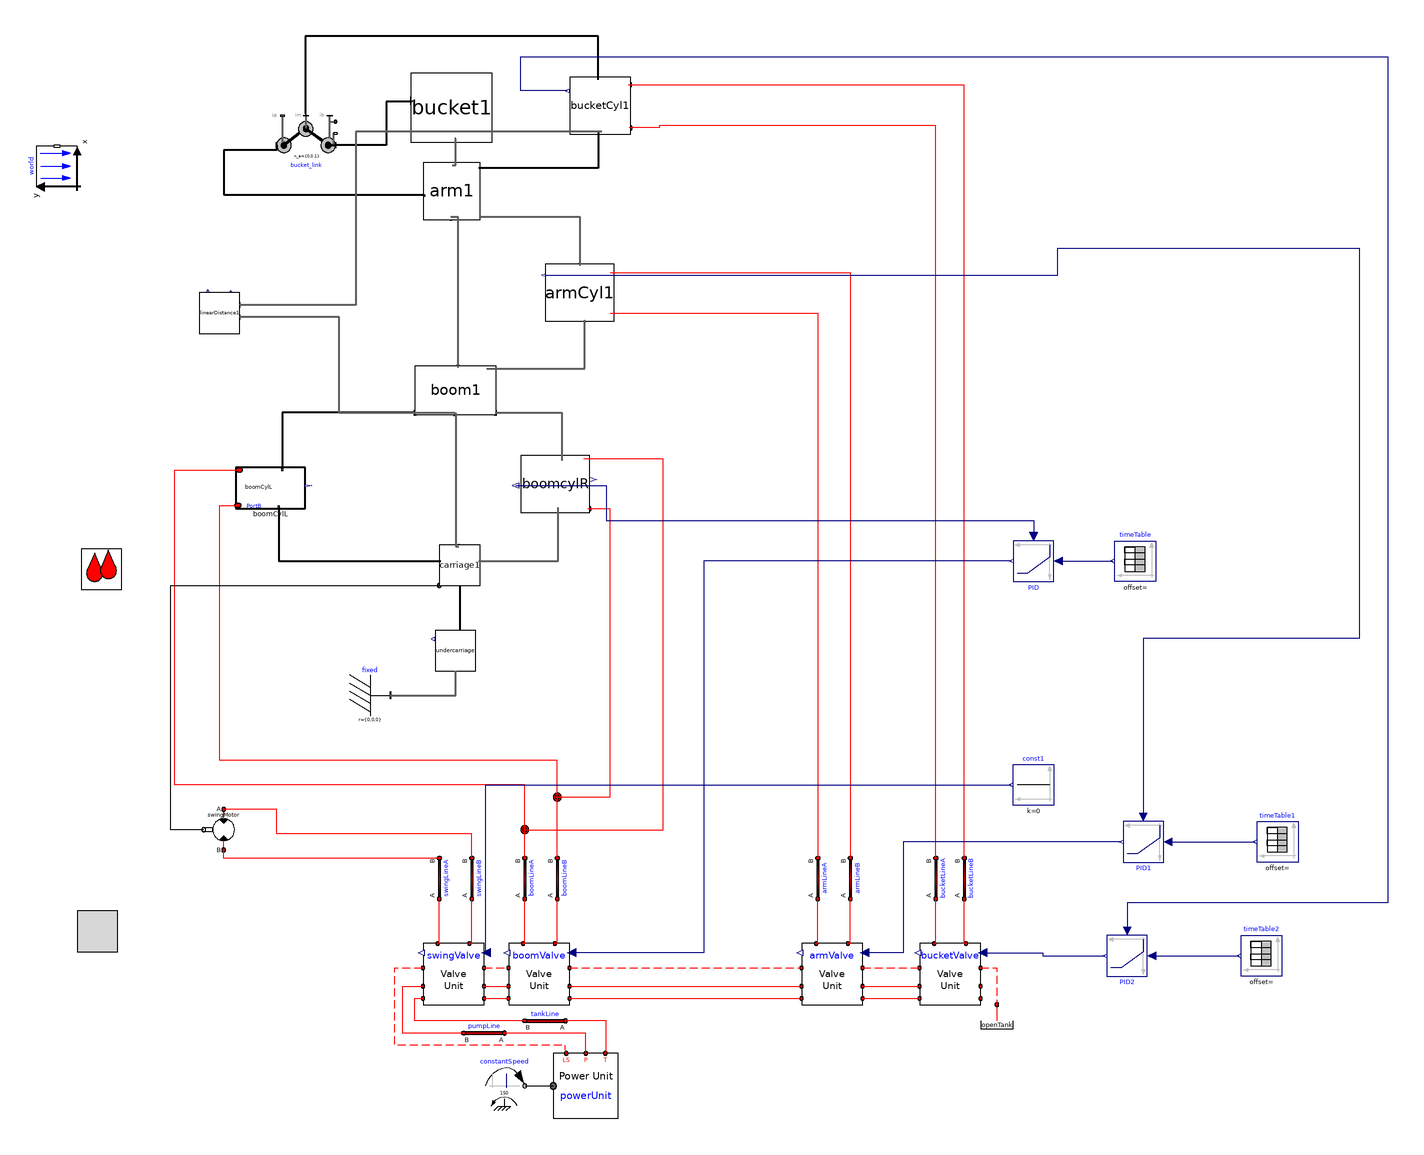

The component connection diagram of the Modelica model below, drawn from its own Placement and Line annotations.

model v009_control
    import cyPhy_Excavator = excavator_cyphy;
    extends Modelica.Icons.Example;

  //--------------------------------------------------------
  // HydraulicSubSyst equations
  //--------------------------------------------------------
  extends OpenHydraulics.Interfaces.PartialFluidCircuit;

    //parameter SI.
    parameter Modelica.SIunits.Length boom_s_init=1.6
      "Initial position of boom cylinder"
      annotation(Dialog(tab="Initialization",group="Actuator Positions"));
    parameter Modelica.SIunits.Length arm_s_init=1
      "Initial position of arm cylinder"
      annotation(Dialog(tab="Initialization",group="Actuator Positions"));
    parameter Modelica.SIunits.Length bucket_s_init=0.77
      "Initial position of bucket cylinder"
      annotation(Dialog(tab="Initialization",group="Actuator Positions"));

    // the main components

   OpenHydraulics.Components.MotorsPumps.Motor swingMotor(Dconst=0.3)
      annotation (Placement(transformation(
          origin={-28,-40},
          extent={{-10,-10},{10,10}},
          rotation=180)));

    // the valves
   OpenHydraulics.Examples.Excavator.SubSystems.LSValveUnit bucketValve(
      q_nom=0.003,
    sizeOfInputs=1,
    inputIndex=1)
      annotation (Placement(transformation(extent={{314,-126},{344,-96}},
            rotation=0)));

   OpenHydraulics.Examples.Excavator.SubSystems.LSValveUnit armValve(
      q_nom=0.01,
    sizeOfInputs=1,
    inputIndex=1)
      annotation (Placement(transformation(extent={{256,-126},{286,-96}},
            rotation=0)));

   OpenHydraulics.Examples.Excavator.SubSystems.LSValveUnit boomValve(
      q_nom=0.01,
      q_fraction_A2T=0.4,
    sizeOfInputs=1,
    inputIndex=1)
      annotation (Placement(transformation(extent={{112,-126},{142,-96}},
            rotation=0)));

   OpenHydraulics.Examples.Excavator.SubSystems.LSValveUnit swingValve(
      q_nom=0.01,
      q_fraction_A2T=0.6,
      q_fraction_B2T=0.6,
    sizeOfInputs=1)
      annotation (Placement(transformation(extent={{70,-126},{100,-96}},
            rotation=0)));

    // the LoadSensing pump and control circuitry
    Modelica.Mechanics.Rotational.Sources.ConstantSpeed constantSpeed(
        w_fixed=150,
        useSupport=false)
      annotation (Placement(transformation(extent={{100,-176},{120,-156}},
            rotation=0)));
    OpenHydraulics.Examples.Excavator.SubSystems.PowerUnit powerUnit
      annotation (Placement(transformation(extent={{134,-182},{166,-150}},
            rotation=0)));

    // the lines and junctions
    OpenHydraulics.Components.Lines.NJunction jB
      annotation (Placement(transformation(extent={{126,-34},{146,-14}},
            rotation=0)));

    OpenHydraulics.Components.Lines.NJunction jA
      annotation (Placement(transformation(extent={{110,-50},{130,-30}},
            rotation=0)));

    OpenHydraulics.Components.Lines.Line boomLineB(
      L=1,
      D=0.05,
      lineBulkMod=1e7)
      annotation (Placement(transformation(
          origin={136,-64},
          extent={{-10,-10},{10,10}},
          rotation=90)));

    OpenHydraulics.Components.Lines.Line boomLineA(
      L=1,
      D=0.05,
      lineBulkMod=1e7)
      annotation (Placement(transformation(
          origin={120,-64},
          extent={{-10,-10},{10,10}},
          rotation=90)));

    OpenHydraulics.Components.Lines.Line bucketLineB(
      L=1,
      D=0.05,
      lineBulkMod=1e7)
      annotation (Placement(transformation(
          origin={336,-64},
          extent={{-10,-10},{10,10}},
          rotation=90)));

    OpenHydraulics.Components.Lines.Line bucketLineA(
      L=1,
      D=0.05,
      lineBulkMod=1e7)
      annotation (Placement(transformation(
          origin={322,-64},
          extent={{-10,-10},{10,10}},
          rotation=90)));

    OpenHydraulics.Components.Lines.Line armLineA(
      L=1,
      D=0.05,
      lineBulkMod=1e7)
      annotation (Placement(transformation(
          origin={264,-64},
          extent={{-10,-10},{10,10}},
          rotation=90)));

    OpenHydraulics.Components.Lines.Line armLineB(
      L=1,
      D=0.05,
      lineBulkMod=1e7)
      annotation (Placement(transformation(
          origin={280,-64},
          extent={{-10,-10},{10,10}},
          rotation=90)));

    OpenHydraulics.Components.Lines.Line swingLineA(
      L=2,
      D=0.03,
      lineBulkMod=1e8)
      annotation (Placement(transformation(
          origin={78,-64},
          extent={{-10,-10},{10,10}},
          rotation=90)));

    OpenHydraulics.Components.Lines.Line swingLineB(
      L=2,
      D=0.03,
      lineBulkMod=1e8)
      annotation (Placement(transformation(
          origin={94,-64},
          extent={{-10,-10},{10,10}},
          rotation=90)));

    OpenHydraulics.Basic.OpenTank openTank
      annotation (Placement(transformation(extent={{342,-146},{362,-126}},
            rotation=0)));

    // the connectors

    OpenHydraulics.Components.Lines.Line pumpLine(
      D=0.05,
      L=2,
      lineBulkMod=1e8)
      annotation (Placement(transformation(
          origin={100,-140},
          extent={{-10,-10},{10,10}},
          rotation=180)));

    OpenHydraulics.Components.Lines.Line tankLine(
      D=0.05,
      L=2,
      lineBulkMod=1e8)
      annotation (Placement(transformation(
          origin={130,-134},
          extent={{-10,-10},{10,10}},
          rotation=180)));

  //--------------------------------------------------------
  // MechanicsBody
  //--------------------------------------------------------
  import MB = Modelica.Mechanics.MultiBody;

    //outer MB.World world;

    // the joints
    MB.Joints.Assemblies.JointRRR bucket_link(
    rRod2_ib={-0.67,0.07,0},
    rRod1_ia={0.62,0.36,0},
    phi_guess=0,
    phi_offset=-45)   annotation (Placement(transformation(extent={{-2,281},{
              27,312}},   rotation=0)));

    // joint friction

    // the outside interface

    // the actuators

    // the linkages

    inner MB.World world
      annotation (Placement(transformation(extent={{-10,-10},{10,10}},
          rotation=90,
          origin={-110,286})));
    cyPhy_Excavator.excavator2.components.boomCylL
                                        boomCylL(boom_s_init=boom_s_init)
                                      annotation (Placement(transformation(
            rotation=0, extent={{-22,118},{12,138}})));
    cyPhy_Excavator.excavator2.components.boomCylR
                                        boomcylR(boom_s_init=boom_s_init)
                                                annotation (Placement(
          transformation(rotation=0, extent={{118,116},{152,144}})));
    cyPhy_Excavator.excavator2.components.carriage
                                            carriage1 annotation (Placement(
          transformation(rotation=0, extent={{78,80},{98,100}})));
    cyPhy_Excavator.excavator2.components.armCyl
                                          armCyl1(arm_s_init=arm_s_init,
        strokeLength=2)
      annotation (Placement(transformation(rotation=0, extent={{130,210},{164,
              238}})));
    cyPhy_Excavator.excavator2.components.bucketCyl
                                             bucketCyl1(bucket_s_init=
          bucket_s_init, strokeLength=1.5)
                         annotation (Placement(transformation(rotation=0, extent={{142,302},
              {172,330}})));
    cyPhy_Excavator.excavator2.components.boom
                                        boom1 annotation (Placement(
          transformation(rotation=0, extent={{66,164},{106,188}})));
    cyPhy_Excavator.excavator2.components.arm
                                       arm1 annotation (Placement(transformation(
            rotation=0, extent={{70,260},{98,288}})));
    cyPhy_Excavator.excavator2.components.bucket
                                          bucket1 annotation (Placement(
          transformation(rotation=0, extent={{64,298},{104,332}})));
  cyPhy_Excavator.components.undercarriage undercarriage
                                       annotation (Placement(transformation(
          rotation=0, extent={{76,38},{96,58}})));
  MB.Parts.Fixed fixed
    annotation (Placement(transformation(extent={{34,16},{54,36}})));
  cyPhy_Excavator.excavator.linearDistance linearDistance1 annotation (
      Placement(transformation(rotation=0, extent={{-40,204},{-20,224}})));
  Modelica.Blocks.Continuous.LimPID PID(
    initType=Modelica.Blocks.Types.InitPID.NoInit,
    yMax=1,
    Td=0.5,
    Ti=0.001,
    controllerType=Modelica.Blocks.Types.SimpleController.P,
    k=3)
    annotation (Placement(transformation(extent={{380,102},{360,82}})));
  Modelica.Blocks.Sources.TimeTable timeTable(table=[0,2.5; 10,2.5; 10,4; 20,4;
          20,4])
    annotation (Placement(transformation(extent={{430,82},{410,102}})));
  Modelica.Blocks.Continuous.LimPID PID1(
    initType=Modelica.Blocks.Types.InitPID.NoInit,
    yMax=1,
    Ti=0.5,
    Td=0.5,
    controllerType=Modelica.Blocks.Types.SimpleController.P,
    k=1)
    annotation (Placement(transformation(extent={{434,-36},{414,-56}})));
  Modelica.Blocks.Sources.TimeTable timeTable1(table=[0,3.48; 10,3.48; 10,3.48;
          20,3.48; 20,3.48])
    annotation (Placement(transformation(extent={{500,-56},{480,-36}})));
  Modelica.Blocks.Sources.Constant const1(k=0)
    annotation (Placement(transformation(extent={{380,-28},{360,-8}})));
  Modelica.Blocks.Continuous.LimPID PID2(
    initType=Modelica.Blocks.Types.InitPID.NoInit,
    yMax=1,
    Ti=0.5,
    Td=0.5,
    controllerType=Modelica.Blocks.Types.SimpleController.P,
    k=1)
    annotation (Placement(transformation(extent={{426,-92},{406,-112}})));
  Modelica.Blocks.Sources.TimeTable timeTable2(table=[0,3.07; 10,3.07; 10,
        3.07; 20,3.07; 20,3.07])
    annotation (Placement(transformation(extent={{492,-112},{472,-92}})));
  equation
  //--------------------------------------------------------
  // HydraulicSubSyst equations
  //--------------------------------------------------------

    connect(swingValve.portLS1, boomValve.portLS2) annotation (Line(
        points={{100,-108},{112,-108}},
        color={255,0,0},
        pattern=LinePattern.Dash));
    connect(boomValve.portLS1, armValve.portLS2)
      annotation (Line(
        points={{142,-108},{256,-108}},
        color={255,0,0},
        pattern=LinePattern.Dash));
    connect(armValve.portLS1, bucketValve.portLS2)
      annotation (Line(
        points={{286,-108},{302,-108},{314,-108}},
        color={255,0,0},
        pattern=LinePattern.Dash));
    connect(swingValve.portP1, boomValve.portP2) annotation (Line(points={{100,-117},
            {112,-117}},         color={255,0,0}));
    connect(swingValve.portT1, boomValve.portT2) annotation (Line(points={{100,-123},
            {112,-123}},         color={255,0,0}));
    connect(boomValve.portP1, armValve.portP2) annotation (Line(points={{142,
            -117},{256,-117}},
                            color={255,0,0}));
    connect(boomValve.portT1, armValve.portT2) annotation (Line(points={{142,
            -123},{256,-123}},
                            color={255,0,0}));
    connect(armValve.portP1, bucketValve.portP2) annotation (Line(points={{286,
          -117},{302,-117},{314,-117}},
                               color={255,0,0}));
    connect(armValve.portT1, bucketValve.portT2) annotation (Line(points={{286,
          -123},{302,-123},{314,-123}},
                               color={255,0,0}));
    connect(constantSpeed.flange, powerUnit.flange_a) annotation (Line(
          points={{120,-166},{134,-166}},
                                        color={0,0,0}));
    connect(powerUnit.portLS, swingValve.portLS2) annotation (Line(
        points={{140.4,-150},{140,-148},{140,-146},{56,-146},{56,-108},{70,-108}},
        color={255,0,0},
        pattern=LinePattern.Dash));

  connect(jA.port[3], boomCylL.port_a)      annotation (Line(points={{120,
            -39.3333},{120,-18},{-52,-18},{-52,136.8},{-20.3,136.8}},
                                         color={255,0,0}));
  connect(jB.port[2], boomcylR.port_b)       annotation (Line(points={{136,-24},
            {162,-24},{162,117.704},{150.98,117.704}},
                                    color={255,0,0}));
  connect(jB.port[3], boomCylL.port_b)      annotation (Line(points={{136,
            -23.3333},{136,-6},{-30,-6},{-30,98},{-30,119.467},{-20.98,119.467}},
                                                           color={255,0,0}));
    connect(boomValve.portB, boomLineB.port_a)
                                           annotation (Line(points={{134.8,-96},{136,
            -96},{136,-74}},          color={255,0,0}));
    connect(boomValve.portA, boomLineA.port_a)
                                           annotation (Line(points={{119.2,-96},{120,
            -96},{120,-74}},          color={255,0,0}));
    connect(boomLineA.port_b, jA.port[1])
                                      annotation (Line(points={{120,-54},{120,
            -40.6667}},    color={255,0,0}));
    connect(boomLineB.port_b, jB.port[1])
                                      annotation (Line(points={{136,-54},{136,
            -24.6667}},    color={255,0,0}));
    connect(bucketValve.portA, bucketLineA.port_a)
                                             annotation (Line(points={{321.2,
          -96},{322,-96},{322,-74}},color={255,0,0}));
    connect(bucketValve.portB, bucketLineB.port_a)
                                             annotation (Line(points={{336.8,
          -96},{336,-96},{336,-74}},color={255,0,0}));
    connect(bucketLineA.port_b,bucketCyl1.port_a)
                                            annotation (Line(points={{322,-54},
            {322,-54},{322,132},{322,306},{186,306},{186,305.027},{171.379,
            305.027}},        color={255,0,0}));
    connect(bucketLineB.port_b,bucketCyl1.port_b)
      annotation (Line(points={{336,-54},{336,-54},{336,326},{171.172,326},{
            171.172,326.216}},                   color={255,0,0}));
    connect(armValve.portA, armLineA.port_a)
                                          annotation (Line(points={{263.2,-96},
            {264,-96},{264,-74}},   color={255,0,0}));
    connect(armValve.portB, armLineB.port_a)
                                          annotation (Line(points={{278.8,-96},
            {280,-96},{280,-74}},   color={255,0,0}));
    connect(swingValve.portA, swingLineA.port_a)
                                            annotation (Line(points={{77.2,-96},{78,
            -96},{78,-74}},           color={255,0,0}));
    connect(swingValve.portB, swingLineB.port_a)
                                            annotation (Line(points={{92.8,-96},{94,
            -96},{94,-74}},           color={255,0,0}));
    connect(swingLineA.port_b, swingMotor.portB)
                                      annotation (Line(points={{78,-54},{-28,
            -54},{-28,-50}},   color={255,0,0}));
    connect(swingLineB.port_b, swingMotor.portA)
                                       annotation (Line(points={{94,-54},{94,
            -42},{-2,-42},{-2,-30},{-28,-30}},
                               color={255,0,0}));
    connect(bucketValve.portLS1, openTank.port) annotation (Line(
        points={{344,-108},{352,-108},{352,-126}},
        color={255,0,0},
        pattern=LinePattern.Dash));
    connect(powerUnit.portT, tankLine.port_a) annotation (Line(points={{159.6,-150},
            {160,-150},{160,-134},{140,-134}}, color={255,0,0}));
    connect(tankLine.port_b, swingValve.portT2) annotation (Line(points={{120,-134},
            {66,-134},{66,-123},{70,-123}},          color={255,0,0}));
    connect(powerUnit.portP, pumpLine.port_a) annotation (Line(points={{150,-150},
            {150,-140},{110,-140}},  color={255,0,0}));
    connect(pumpLine.port_b, swingValve.portP2) annotation (Line(points={{90,-140},
            {60,-140},{60,-117},{70,-117}},          color={255,0,0}));

  connect(carriage1.frame_a, undercarriage.frame_b)           annotation (Line(
        points={{88,80},{88,58}},
        color={0,0,0},
        thickness=0.5));
  //--------------------------------------------------------
  // MechanicsBody equations
  //--------------------------------------------------------

  connect(boomCylL.frame_a, carriage1.frame_b)
                                          annotation (Line(
        points={{-0.92,118.4},{-0.92,92.2},{78.8,92.2}},
        color={0,0,0},
        thickness=0.5));
  connect(boom1.frame_b1, boomCylL.frame_b)
                                          annotation (Line(
        points={{66,164.96},{0.78,164.96},{0.78,137.333}},
        color={0,0,0},
        thickness=0.5));
  connect(bucket_link.frame_a, arm1.frame_b1)
                                             annotation (Line(
        points={{-2,296.5},{-2,294},{-28,294},{-28,292},{-28,272.28},{70.56,
            272.28},{70.56,271.2}},
        color={0,0,0},
        thickness=0.5));
  connect(bucketCyl1.frame_b, bucket_link.frame_im)
                                               annotation (Line(
        points={{156.069,328.789},{156,328.789},{156,350},{12,350},{12,312},{
            12.5,312}},
        color={0,0,0},
        thickness=0.5));
    connect(bucketCyl1.frame_a,arm1.frame_b)
                                         annotation (Line(
        points={{157.931,303.059},{156,303.059},{156,285.2},{97.44,285.2}},
        color={0,0,0},
        thickness=0.5));
  connect(bucket1.frame_b, bucket_link.frame_b)
                                            annotation (Line(
        points={{64.4,318.4},{64.4,318},{52,318},{52,296.5},{27,296.5}},
        color={0,0,0},
        thickness=0.5));
    connect(boom1.frame_b,arm1.frame_a)             annotation (Line(
        points={{87.2,187.28},{87.2,187.28},{87.2,261.12},{83.72,261.12}},
        color={95,95,95},
        thickness=0.5));
    connect(arm1.frame_b2,bucket1.frame_a)           annotation (Line(
        points={{84.28,286.6},{86,286.6},{86,299.7},{85.6,299.7}},
        color={95,95,95},
        thickness=0.5));
    connect(boom1.frame_a,       carriage1.frame_b2) annotation (Line(
        points={{85.6,164.72},{86,164.72},{86,99.2},{87.6,99.2}},
        color={95,95,95},
        thickness=0.5));

  // Top level connections

    connect(swingMotor.flange_b,carriage1.axis)      annotation (Line(
        points={{-37.8,-40},{-54,-40},{-54,80},{78,80}},
        color={0,0,0},
        smooth=Smooth.None));
  connect(carriage1.frame_b1, boomcylR.frame_a)    annotation (Line(
        points={{97.4,92},{136.36,92},{136.36,118.435}},
        color={95,95,95},
        thickness=0.5,
        smooth=Smooth.None));
    connect(armCyl1.port_b, armLineB.port_b) annotation (Line(
        points={{161.96,233.84},{280,233.84},{280,-54}},
        color={255,0,0},
        smooth=Smooth.None));
    connect(armCyl1.port_a, armLineA.port_b) annotation (Line(
        points={{161.96,213.84},{264,213.84},{264,-54}},
        color={255,0,0},
        smooth=Smooth.None));
    connect(arm1.frame_b3, armCyl1.frame_b) annotation (Line(
        points={{97.72,261.4},{147,261.4},{147,237.36}},
        color={95,95,95},
        thickness=0.5,
        smooth=Smooth.None));
  connect(boom1.frame_b2, boomcylR.frame_b)    annotation (Line(
        points={{105.6,164.96},{138.06,164.96},{138.06,141.565}},
        color={95,95,95},
        thickness=0.5,
        smooth=Smooth.None));
    connect(boom1.frame_b3, armCyl1.frame_a) annotation (Line(
        points={{101.2,186.56},{149.38,186.56},{149.38,210.64}},
        color={95,95,95},
        thickness=0.5,
        smooth=Smooth.None));
  connect(jA.port[2], boomcylR.port_a)    annotation (Line(
        points={{120,-40},{188,-40},{188,142.296},{148.94,142.296}},
        color={255,0,0},
        smooth=Smooth.None));
  connect(fixed.frame_b, undercarriage.frame_a)
                                        annotation (Line(
      points={{54,26},{86,26},{86,38}},
      color={95,95,95},
      thickness=0.5,
      smooth=Smooth.None));
  connect(boom1.frame_a, linearDistance1.frame_a) annotation (Line(
      points={{85.6,164.72},{28.8,164.72},{28.8,212},{-20,212}},
      color={95,95,95},
      thickness=0.5,
      smooth=Smooth.None));
  connect(bucketCyl1.frame_a, linearDistance1.frame_b) annotation (Line(
      points={{157.931,303.059},{36.9655,303.059},{36.9655,218},{-20,218}},
      color={95,95,95},
      thickness=0.5,
      smooth=Smooth.None));
  connect(PID.u_s, timeTable.y) annotation (Line(
      points={{382,92},{409,92}},
      color={0,0,127},
      smooth=Smooth.None));
  connect(PID.y, boomValve.u[1]) annotation (Line(
      points={{359,92},{208,92},{208,-100.5},{142.9,-100.5}},
      color={0,0,127},
      smooth=Smooth.None));
  connect(boomcylR.cylLength, PID.u_m) annotation (Line(
      points={{115.62,129.148},{160,129.148},{160,112},{370,112},{370,104}},
      color={0,0,127},
      smooth=Smooth.None));
  connect(armCyl1.cylLength, PID1.u_m) annotation (Line(
      points={{130,232.56},{382,232.56},{382,246},{530,246},{530,54},{424,54},
          {424,-34}},
      color={0,0,127},
      smooth=Smooth.None));
  connect(PID1.y, armValve.u[1]) annotation (Line(
      points={{413,-46},{306,-46},{306,-100.5},{286.9,-100.5}},
      color={0,0,127},
      smooth=Smooth.None));
  connect(swingValve.u[1], const1.y) annotation (Line(
      points={{100.9,-100.5},{100.9,-18},{359,-18}},
      color={0,0,127},
      smooth=Smooth.None));
  connect(PID1.u_s, timeTable1.y) annotation (Line(
      points={{436,-46},{479,-46}},
      color={0,0,127},
      smooth=Smooth.None));
  connect(PID2.u_s, timeTable2.y) annotation (Line(
      points={{428,-102},{471,-102}},
      color={0,0,127},
      smooth=Smooth.None));
  connect(bucketValve.u[1], PID2.y) annotation (Line(
      points={{344.9,-100.5},{374.45,-100.5},{374.45,-102},{405,-102}},
      color={0,0,127},
      smooth=Smooth.None));
  connect(bucketCyl1.cylLength, PID2.u_m) annotation (Line(
      points={{140.966,323.189},{118,323.189},{118,340},{544,340},{544,-76},{
            416,-76},{416,-90}},
      color={0,0,127},
      smooth=Smooth.None));
    annotation (Diagram(coordinateSystem(extent={{-160,-200},{520,360}},
            preserveAspectRatio=false),
                        graphics),
      experiment(StopTime=20, Tolerance=1e-008),
      experimentSetupOutput(textual=true),
                Diagram(graphics),
                         Icon(coordinateSystem(preserveAspectRatio=false,
            extent={{-160,-200},{520,360}}), graphics={Rectangle(
            extent={{-100,100},{100,-100}},
            lineColor={0,0,255},
            fillColor={255,128,0},
            fillPattern=FillPattern.Solid), Text(
            extent={{-100,26},{100,-14}},
            lineColor={0,0,255},
            fillColor={170,213,255},
            fillPattern=FillPattern.Solid,
            textString="%name")}));
  end v009_control;